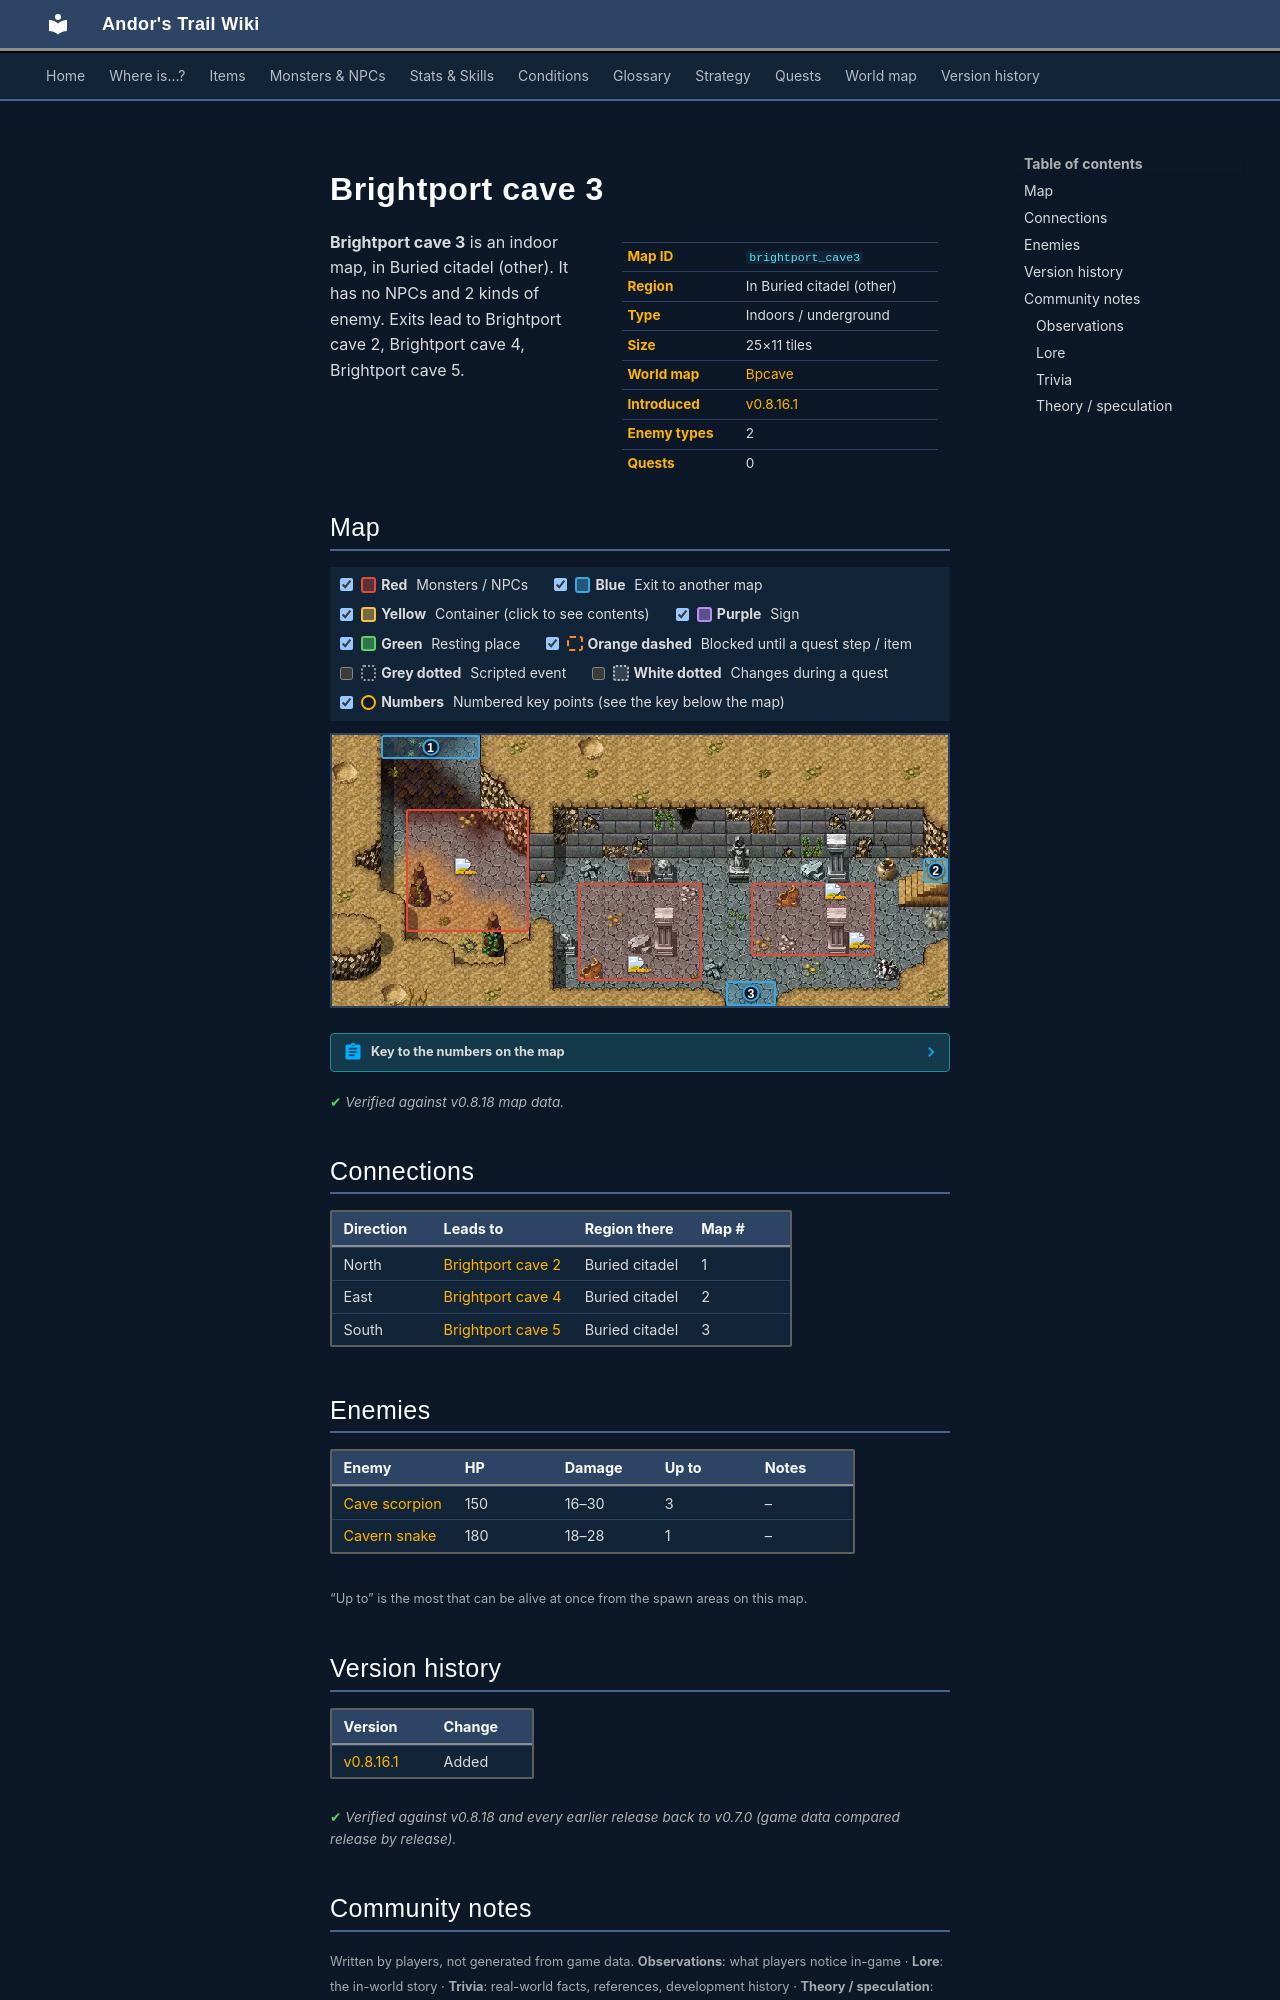

repository: asdfghjkl628/Andor-s-Trail-Wikiiii · page: maps/brightport_cave3/index.html · generator: mkdocs

---
description: "Brightport cave 3 is an indoor location in Andor's Trail, in Buried citadel (other). Enemies: Cave scorpion, Cavern snake. Exits to Brightport cave 2, Brightport cave 4, Brightport cave 5."
---

# Brightport cave 3

<div class="infobox" markdown>

| | |
|---|---|
| **Map ID** | `brightport_cave3` |
| **Region** | In Buried citadel (other) |
| **Type** | Indoors / underground |
| **Size** | 25×11 tiles |
| **World map** | [Bpcave](index.md) |
| **Introduced** | [v0.8.16.1](../versions/0.8.16.1.md) |
| **Enemy types** | 2 |
| **Quests** | 0 |

</div>

**Brightport cave 3** is an indoor map, in Buried citadel (other). It has no NPCs and 2 kinds of enemy. Exits lead to Brightport cave 2, Brightport cave 4, Brightport cave 5.

## Map

<div class="map-legend" markdown="0"><label class="lg"><input type="checkbox" data-t="spawn" checked><span class="sw sw-spawn"></span><b>Red</b>&nbsp;Monsters / NPCs</label><label class="lg"><input type="checkbox" data-t="mapchange" checked><span class="sw sw-mapchange"></span><b>Blue</b>&nbsp;Exit to another map</label><label class="lg"><input type="checkbox" data-t="container" checked><span class="sw sw-container"></span><b>Yellow</b>&nbsp;Container (click to see contents)</label><label class="lg"><input type="checkbox" data-t="sign" checked><span class="sw sw-sign"></span><b>Purple</b>&nbsp;Sign</label><label class="lg"><input type="checkbox" data-t="rest" checked><span class="sw sw-rest"></span><b>Green</b>&nbsp;Resting place</label><label class="lg"><input type="checkbox" data-t="key" checked><span class="sw sw-key"></span><b>Orange dashed</b>&nbsp;Blocked until a quest step / item</label><label class="lg"><input type="checkbox" data-t="script"><span class="sw sw-script"></span><b>Grey dotted</b>&nbsp;Scripted event</label><label class="lg"><input type="checkbox" data-t="replace"><span class="sw sw-replace"></span><b>White dotted</b>&nbsp;Changes during a quest</label><label class="lg"><input type="checkbox" data-t="pin" checked><span class="sw sw-pin"></span><b>Numbers</b>&nbsp;Numbered key points (see the key below the map)</label></div>

<div class="map-wrap hide-script hide-replace" markdown="0"><img src="../../assets/maps/brightport_cave3.webp" alt="Map of Brightport cave 3" width="800" height="352" loading="lazy"><a id="place-entrance" class="mo mo-mapchange" href="../brightport_cave2/#place-cave" title="Exit to Brightport cave 2" style="left:8.000%;top:0.000%;width:16.000%;height:9.091%"></a><a id="place-cave" class="mo mo-mapchange" href="../brightport_cave4/#place-entrance" title="Exit to Brightport cave 4" style="left:96.000%;top:45.455%;width:4.000%;height:9.091%"></a><a id="place-south" class="mo mo-mapchange" href="../brightport_cave5/#place-north" title="Exit to Brightport cave 5" style="left:64.000%;top:90.909%;width:8.000%;height:9.091%"></a><span class="mo mo-spawn" title="Spawns: Cave scorpion" style="left:12.000%;top:27.273%;width:20.000%;height:45.455%"></span><span class="mo mo-spawn" title="Spawns: Cave scorpion" style="left:68.000%;top:54.545%;width:20.000%;height:27.273%"></span><span class="mo mo-spawn" title="Spawns: Cavern snake" style="left:40.000%;top:54.545%;width:20.000%;height:36.364%"></span><a class="mob" href="../../monsters/cave_scorpion_0/#v-brightport_scorpion" title="Cave scorpion" style="left:20.000%;top:45.455%;width:4.000%;height:9.091%"><img src="../../assets/icons/monsters/monsters_tometik3_76.png" alt="Cave scorpion"></a><a class="mob" href="../../monsters/cave_scorpion_0/#v-brightport_scorpion" title="Cave scorpion" style="left:80.000%;top:54.545%;width:4.000%;height:9.091%"><img src="../../assets/icons/monsters/monsters_tometik3_76.png" alt="Cave scorpion"></a><a class="mob" href="../../monsters/cave_scorpion_0/#v-brightport_scorpion" title="Cave scorpion" style="left:84.000%;top:72.727%;width:4.000%;height:9.091%"><img src="../../assets/icons/monsters/monsters_tometik3_76.png" alt="Cave scorpion"></a><a class="mob" href="../../monsters/brightport_snake/" title="Cavern snake" style="left:48.000%;top:81.818%;width:4.000%;height:9.091%"><img src="../../assets/icons/monsters/monsters_tometik4_23.png" alt="Cavern snake"></a><a class="pin pin-exit" href="#key-1" style="left:16.000%;top:4.545%" title="Exit (north): to [Brightport cave 2](brightport_cave2.md)">1</a><a class="pin pin-exit" href="#key-2" style="left:98.000%;top:50.000%" title="Exit (east): to [Brightport cave 4](brightport_cave4.md)">2</a><a class="pin pin-exit" href="#key-3" style="left:68.000%;top:95.455%" title="Exit (south): to [Brightport cave 5](brightport_cave5.md)">3</a></div>

??? abstract "Key to the numbers on the map"

    | # | What | Details |
    |---|---|---|
    | <span id="key-1"></span>1 | Exit (north) | to [Brightport cave 2](brightport_cave2.md) |
    | <span id="key-2"></span>2 | Exit (east) | to [Brightport cave 4](brightport_cave4.md) |
    | <span id="key-3"></span>3 | Exit (south) | to [Brightport cave 5](brightport_cave5.md) |


<p class="verified">Verified against v0.8.18 map data.</p>

## Connections

| Direction | Leads to | Region there | Map # |
|---|---|---|---|
| North | [Brightport cave 2](brightport_cave2.md) | Buried citadel | 1 |
| East | [Brightport cave 4](brightport_cave4.md) | Buried citadel | 2 |
| South | [Brightport cave 5](brightport_cave5.md) | Buried citadel | 3 |

## Enemies

| Enemy | HP | Damage | Up to | Notes |
|---|---|---|---|---|
| [Cave scorpion](../monsters/cave_scorpion_0.md#v-brightport_scorpion) | 150 | 16–30 | 3 | – |
| [Cavern snake](../monsters/brightport_snake.md) | 180 | 18–28 | 1 | – |

<small>“Up to” is the most that can be alive at once from the spawn areas on this map.</small>


## Version history

| Version | Change |
|---|---|
| [v0.8.16.1](../versions/0.8.16.1.md) | Added |

<p class="verified">Verified against v0.8.18 and every earlier release back to v0.7.0 (game data compared release by release).</p>


## Community notes

<small>Written by players, not generated from game data. **Observations**: what players notice in-game · **Lore**: the in-world story · **Trivia**: real-world facts, references, development history · **Theory / speculation**: unconfirmed ideas; may just be unfinished content</small>

### Observations

*No notes yet. Contributions are welcome: [add a note](https://github.com/asdfghjkl628/Andor-s-Trail-Wikiiii/new/main/notes/maps?filename=brightport_cave3.md&value=%23%23%20Observations%0A%0A%3C%21--%20what%20players%20notice%20in-game%20--%3E%0A%0A%23%23%20Lore%0A%0A%3C%21--%20the%20in-world%20story%20--%3E%0A%0A%23%23%20Trivia%0A%0A%3C%21--%20real-world%20facts%2C%20references%2C%20development%20history%20--%3E%0A%0A%23%23%20Theory%20/%20speculation%0A%0A%3C%21--%20unconfirmed%20ideas%3B%20may%20just%20be%20unfinished%20content%20--%3E%0A).*

### Lore

*No notes yet. Contributions are welcome: [add a note](https://github.com/asdfghjkl628/Andor-s-Trail-Wikiiii/new/main/notes/maps?filename=brightport_cave3.md&value=%23%23%20Observations%0A%0A%3C%21--%20what%20players%20notice%20in-game%20--%3E%0A%0A%23%23%20Lore%0A%0A%3C%21--%20the%20in-world%20story%20--%3E%0A%0A%23%23%20Trivia%0A%0A%3C%21--%20real-world%20facts%2C%20references%2C%20development%20history%20--%3E%0A%0A%23%23%20Theory%20/%20speculation%0A%0A%3C%21--%20unconfirmed%20ideas%3B%20may%20just%20be%20unfinished%20content%20--%3E%0A).*
